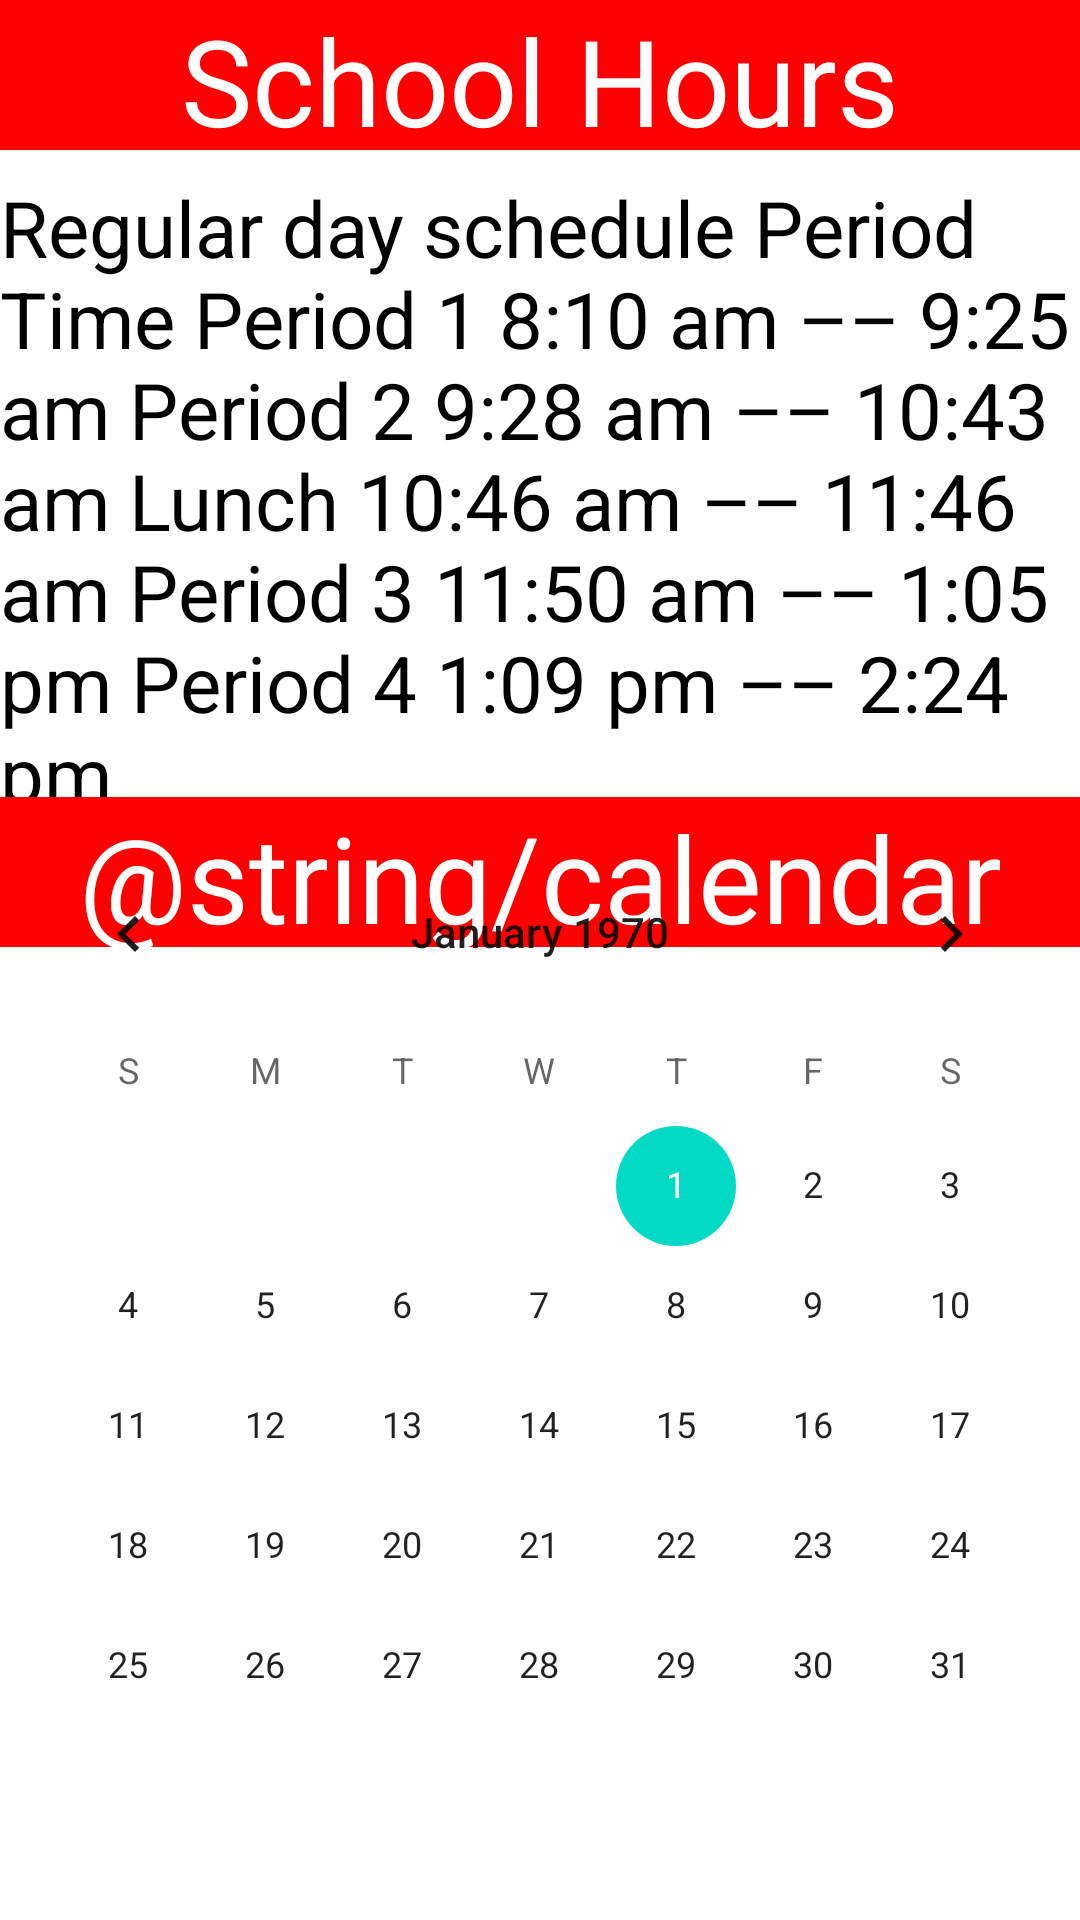

Produce the Android XML layout that renders to this screen, including the resource entries it uses.
<!-- AndroidManifest.xml: application theme Theme.Applet -->
<!-- res/layout/activity_hourcalendar.xml -->
<?xml version="1.0" encoding="utf-8"?>
<androidx.constraintlayout.widget.ConstraintLayout
    xmlns:android="http://schemas.android.com/apk/res/android"
    xmlns:app="http://schemas.android.com/apk/res-auto"
    xmlns:tools="http://schemas.android.com/tools"
    android:layout_width="match_parent"
    android:layout_height="match_parent">

    <TextView
        android:layout_height="50dp"
        android:layout_width="0dp"
        android:text="@string/hours"
        android:textSize="40sp"
        android:background="@color/Red"
        android:textColor="@color/white"
        android:gravity="center"
        app:layout_constraintBottom_toBottomOf="1"
        app:layout_constraintTop_toTopOf="parent"
        app:layout_constraintLeft_toLeftOf="parent"
        app:layout_constraintRight_toRightOf="parent"/>

    <TextView
        android:layout_width="wrap_content"
        android:layout_height="wrap_content"
        android:gravity="start|center_horizontal"
        android:text="@string/dhours"
        android:textSize="26sp"
        android:textColor="@color/black"
        app:layout_constraintBottom_toBottomOf="parent"
        app:layout_constraintLeft_toLeftOf="parent"
        app:layout_constraintRight_toRightOf="1"
        app:layout_constraintTop_toTopOf="parent"
        app:layout_constraintVertical_bias="0.138" />

    <TextView
        android:layout_height="50dp"
        android:layout_width="0dp"
        android:text="@string/calendar"
        android:textSize="40sp"
        android:textColor="@color/white"
        android:background="@color/Red"
        android:gravity="center"
        app:layout_constraintBottom_toBottomOf="parent"
        app:layout_constraintTop_toTopOf="parent"
        app:layout_constraintLeft_toLeftOf="parent"
        app:layout_constraintRight_toRightOf="parent"
        app:layout_constraintVertical_bias="0.45"/>


    <CalendarView
        android:id="@+id/calendarView"
        android:layout_width="match_parent"
        android:layout_height="wrap_content"
        app:layout_constraintBottom_toBottomOf="parent"
        app:layout_constraintHorizontal_bias="0.0"
        app:layout_constraintLeft_toLeftOf="parent"
        app:layout_constraintRight_toRightOf="parent"
        app:layout_constraintTop_toTopOf="parent"
        app:layout_constraintVertical_bias="0.918" />
</androidx.constraintlayout.widget.ConstraintLayout>
<!-- resources referenced by this layout -->
<resources>
  <color name="Red">#FF0000</color>
  <color name="black">#FF000000</color>
  <color name="white">#FFFFFFFF</color>
  <string name="dhours">
          <br>Regular day schedule</br>
          <br>Period	Time</br>
          <br>Period 1	8:10 am –– 9:25 am</br>
          <br>Period 2	9:28 am –– 10:43 am</br>
          <br>Lunch	10:46 am –– 11:46 am</br>
          <br>Period 3	11:50 am –– 1:05 pm</br>
          <br>Period 4	1:09 pm –– 2:24 pm</br>
      </string>
  <string name="hours">School Hours</string>
  <style name="Theme.Applet" parent="Theme.MaterialComponents.DayNight.DarkActionBar">
          
          <item name="colorPrimary">@color/purple_500</item>
          <item name="colorPrimaryVariant">@color/purple_700</item>
          <item name="colorOnPrimary">@color/white</item>
          
          <item name="colorSecondary">@color/teal_200</item>
          <item name="colorSecondaryVariant">@color/teal_700</item>
          <item name="colorOnSecondary">@color/black</item>
          
          <item name="android:statusBarColor" tools:targetApi="l">?attr/colorPrimaryVariant</item>
          
      </style>
  <color name="purple_500">#FF6200EE</color>
  <color name="purple_700">#FF3700B3</color>
  <color name="teal_200">#FF03DAC5</color>
  <color name="teal_700">#FF018786</color>
</resources>
